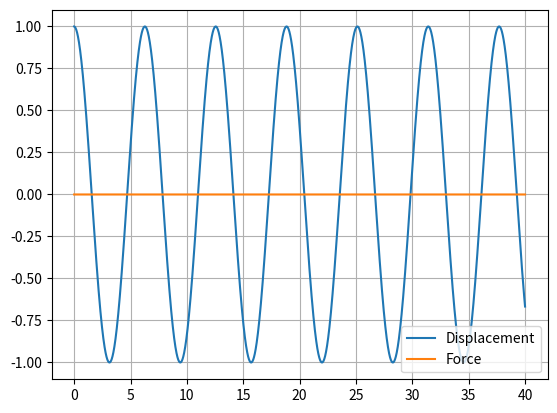

The matplotlib source for this figure:
import numpy as np
from numpy.linalg import inv
from matplotlib import pyplot as plt

# functions
def F(t):
    F = np.array([0.0,0.0])
    if t <=15:
        F[0] = F0 * np.cos(omega*t)
    else:
        F[0] = 0.0
    return F

def G(y,t):
    return A_inv.dot( F(t) - B.dot(y))

def RK4_step(y, t, dt):
    k1 = G(y, t)
    k2 = G(y+0.5*k1*dt, t+0.5*dt)
    k3 = G(y+0.5*k2*dt, t+0.5*dt)
    k4 = G(y+k3*dt, t+dt)
    
    #return dt * G(y, t)
    return dt * (k1 + 2*k2 + 2*k3 + k4)/6

# variables

m = 2.0
k = 2.0
c = 0.0 # 2 * SQRT(m*k) = 4.0


F0 = 0.0
delta_t = 0.01
omega = 2.0
time = np.arange(0.0, 40.0, delta_t)

Y = []
force = []

# initial state
y = np.array([0,1]) # [velocity, displacement]
A = np.array([[m,0],[0,1]])
B = np.array([[c,k],[-1,0]])
A_inv = inv(A)

# time-stepping solution
for t in time:
    
    y = y + RK4_step(y, t, delta_t) 
    Y.append(y[1])
    force.append(F(t)[0])

    KE = 0.5 * m * y[0]**2
    PE = 0.5 * k * y[1]**2

    if t%1 <= 0.01:
        print('Total Energy: ', KE+PE)

# plot the result

plt.plot(time,Y)
plt.plot(time,force)
plt.grid(True)
plt.legend(['Displacement', 'Force'], loc='lower right')

print('Critical Damping: ', np.sqrt( (-c**2 + 4*m*k) / (2.0*m)))
print('Natural Frequency: ', np.sqrt(k/m))
plt.show()

